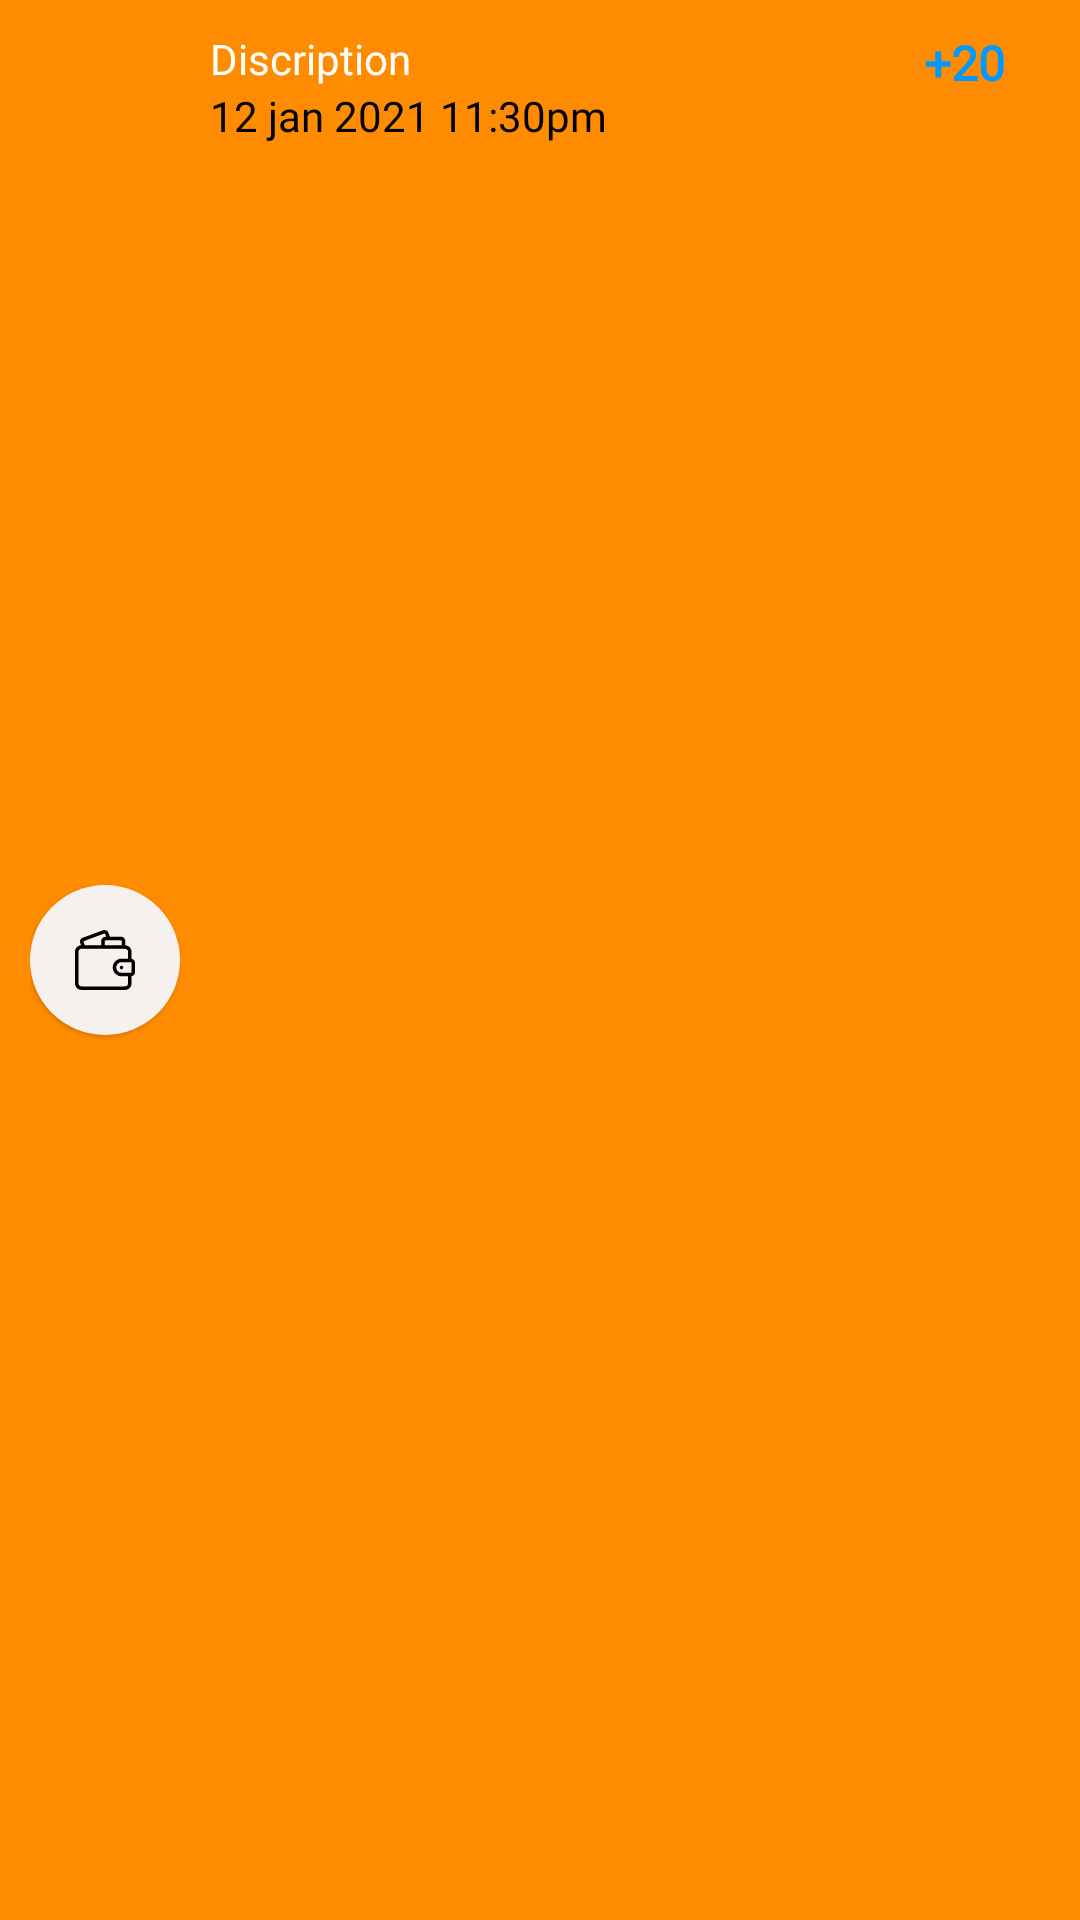

The Android layout XML behind this screen, and the referenced resources:
<!-- AndroidManifest.xml: application theme Theme.kalyanlivesatta -->
<!-- res/layout/payment_design.xml -->
<?xml version="1.0" encoding="utf-8"?>

<androidx.cardview.widget.CardView xmlns:android="http://schemas.android.com/apk/res/android"
    xmlns:tools="http://schemas.android.com/tools"
    android:layout_width="match_parent"
    android:layout_height="wrap_content"
    xmlns:app="http://schemas.android.com/apk/res-auto"
    app:cardCornerRadius="0dp"
    app:cardElevation="1dp"
    app:cardBackgroundColor="@color/primarydark"
    android:layout_margin="1dp">
    <RelativeLayout
        android:layout_width="match_parent"
        android:layout_height="match_parent"
        android:padding="10dp">

        <ImageView
            android:id="@+id/senderimage"
            android:layout_width="50dp"
            android:layout_height="50dp"
            android:layout_alignParentStart="true"
            android:layout_centerInParent="true"
            android:background="@drawable/circle"
            android:contentDescription="@string/images"
            android:padding="15dp"
            android:translationZ="1dp"
            app:srcCompat="@drawable/ic_wallet" />
        <LinearLayout
            android:layout_width="match_parent"
            android:layout_height="wrap_content"
            android:layout_toEndOf="@+id/senderimage"
            android:orientation="horizontal">
            <RelativeLayout
                android:layout_width="0dp"
                android:layout_marginStart="10dp"
                android:layout_weight="3"
                android:layout_height="wrap_content">
                <LinearLayout
                    android:layout_width="wrap_content"
                    android:orientation="vertical"
                    android:layout_height="wrap_content">
                    <TextView
                        android:visibility="gone"
                        android:id="@+id/sendto"
                        android:layout_width="wrap_content"
                        android:textSize="12sp"
                        android:textColor="@color/primary"
                        android:fontFamily="@font/roboto_medium"
                        android:layout_height="wrap_content"
                        android:text="@string/payment_to" />

                    <TextView
                        android:fontFamily="@font/kohsantepheap_bold"
                        android:id="@+id/amtdiscription"
                        android:layout_width="wrap_content"
                        android:textSize="14sp"
                        android:textColor="@color/white"
                        android:layout_height="wrap_content"
                        android:text="@string/discription" />
                    <TextView
                        android:fontFamily="@font/poppins_semibold"
                        android:id="@+id/datetimetxt"
                        android:layout_width="wrap_content"
                        android:textSize="14sp"
                        android:textColor="@color/black"
                        android:layout_height="wrap_content"
                        android:text="@string/dummy_full_date"
                        tools:ignore="SmallSp" />
                </LinearLayout>

            </RelativeLayout>

            <TextView
                android:fontFamily="@font/roboto_medium"
                android:gravity="end"
                android:layout_marginEnd="10dp"
                android:paddingStart="5dp"
                android:paddingEnd="5dp"
                android:id="@+id/payemt_amount"
                android:textColor="@color/sky_blue"
                android:textSize="16sp"
                android:textStyle="bold"
                android:layout_width="wrap_content"
                android:layout_height="wrap_content"
                android:text="@string/_20" />

        </LinearLayout>


    </RelativeLayout>

</androidx.cardview.widget.CardView>
<!-- resources referenced by this layout -->
<resources>
  <color name="black">#000000</color>
  <color name="primary">#FEC55F</color>
  <color name="primarydark">#FF8B00</color>
  <color name="sky_blue">#0099ff</color>
  <color name="white">#FFFFFFFF</color>
  <!-- drawable circle (drawable) -->
  <?xml version="1.0" encoding="utf-8"?>
  
  <shape xmlns:android="http://schemas.android.com/apk/res/android"
      android:shape="oval">
      <solid android:color="@color/primarylight" />
  </shape>
  <!-- drawable ic_wallet: vector/xml drawable (drawable, 2516 chars, omitted) -->
  <string name="_20">+20</string>
  <string name="discription">Discription</string>
  <string name="dummy_full_date">12 jan 2021 11:30pm</string>
  <string name="images">Image</string>
  <string name="payment_to">Payment to</string>
  <style name="Theme.kalyanlivesatta" parent="Theme.MaterialComponents.DayNight.DarkActionBar">
          
          
          <item name="colorPrimary">@color/purple_500</item>
          <item name="colorPrimaryVariant">@color/primary</item>
          <item name="colorOnPrimary">@color/primary</item>
  
          
          <item name="colorSecondary">@color/primary</item>
          <item name="colorSecondaryVariant">@color/primary</item>
          <item name="colorOnSecondary">@color/primary</item>
          
          <item name="android:statusBarColor">@color/primarydark</item>
          <item name="android:forceDarkAllowed" tools:targetApi="q">false</item>
  
          
      </style>
  <color name="primarylight">#f6f1ee</color>
  <color name="purple_500">#FF6200EE</color>
</resources>
